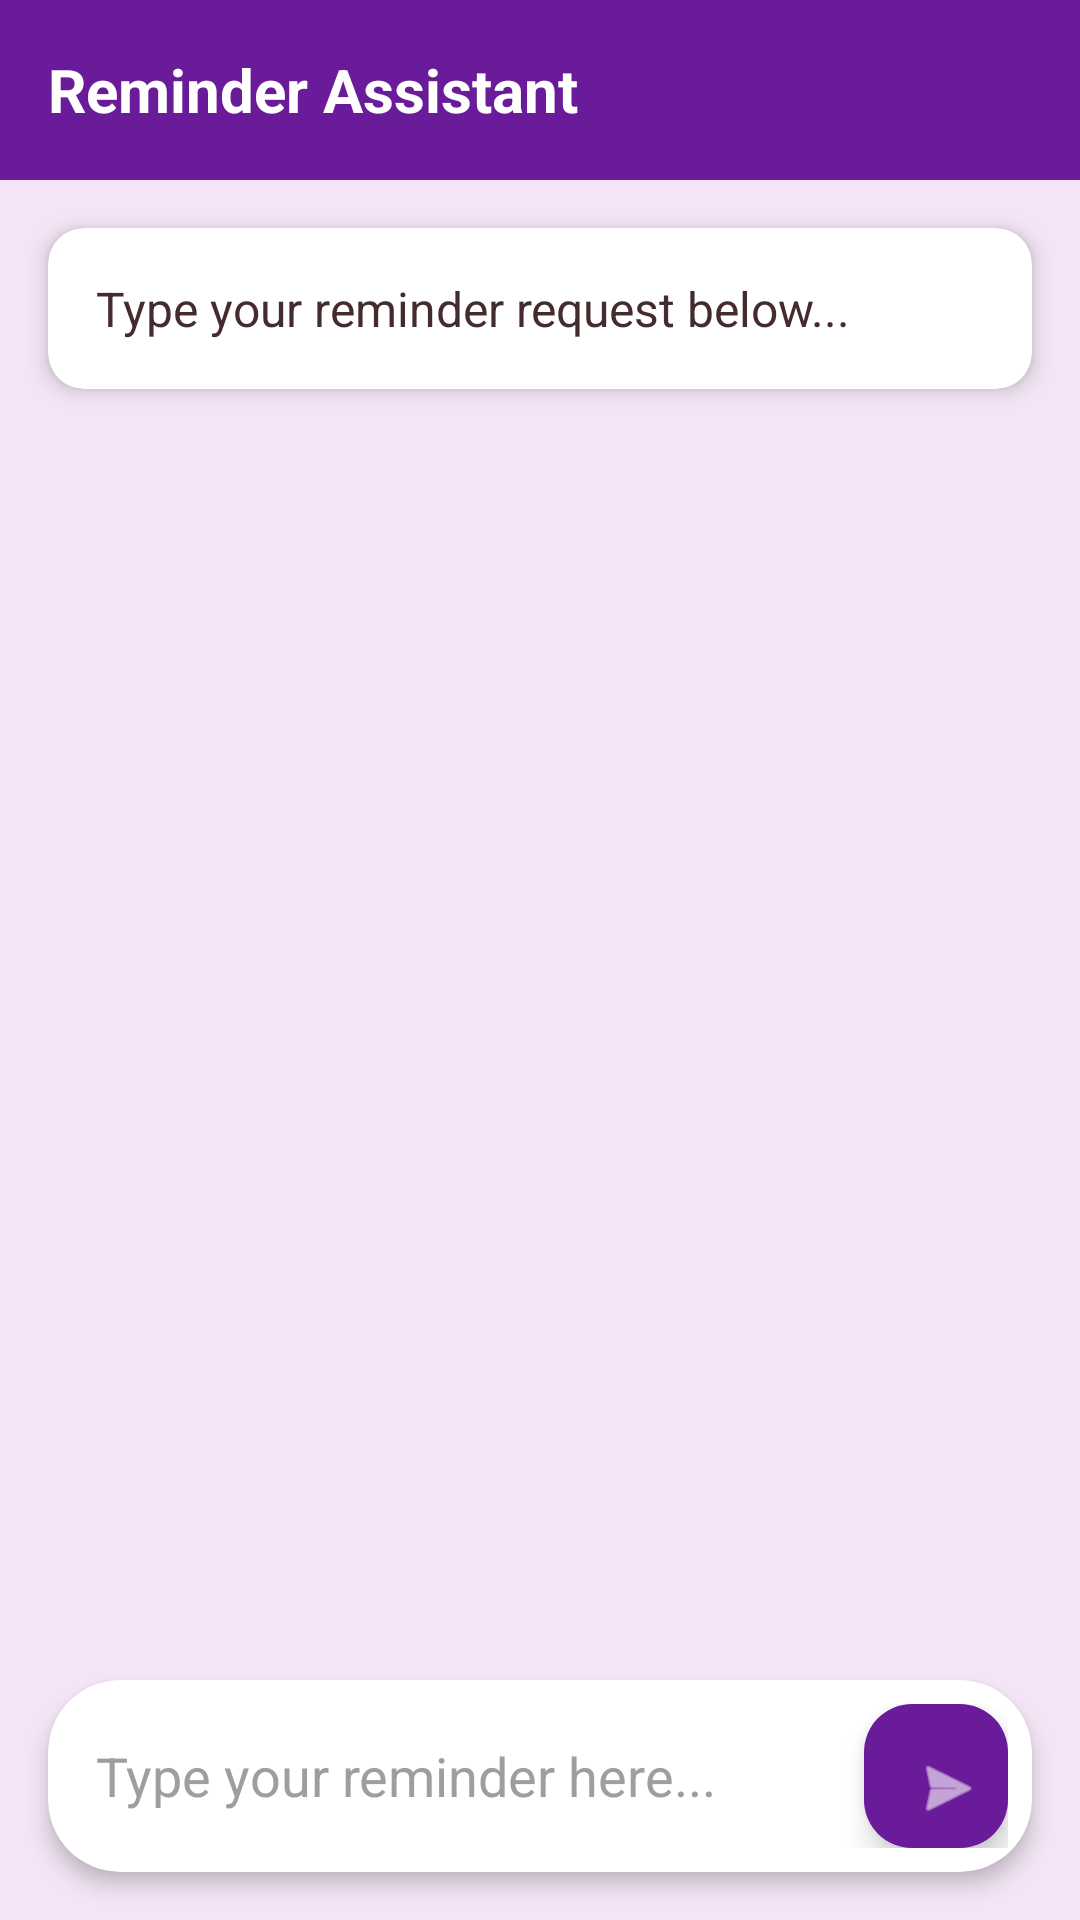

Produce the Android XML layout that renders to this screen, including the resource entries it uses.
<!-- AndroidManifest.xml: application theme Theme.Noterr_project -->
<!-- res/layout/activity_chat_main.xml -->
<?xml version="1.0" encoding="utf-8"?>
<androidx.constraintlayout.widget.ConstraintLayout xmlns:android="http://schemas.android.com/apk/res/android"
    xmlns:app="http://schemas.android.com/apk/res-auto"
    xmlns:tools="http://schemas.android.com/tools"
    android:layout_width="match_parent"
    android:layout_height="match_parent"
    android:background="#F3E5F5"
    tools:context=".ChatActivity">

    
    <TextView
        android:id="@+id/headerText"
        android:layout_width="match_parent"
        android:layout_height="60dp"
        android:background="#6A1B9A"
        android:text="Reminder Assistant"
        android:textSize="20sp"
        android:textStyle="bold"
        android:gravity="center_vertical"
        android:paddingLeft="16dp"
        android:textColor="#FFFFFF"
        android:drawableLeft="@drawable/ic_arrow_back"
        android:drawableStart="@drawable/ic_arrow_back"
        android:drawablePadding="8dp"
        app:layout_constraintTop_toTopOf="parent"
        app:layout_constraintStart_toStartOf="parent"
        app:layout_constraintEnd_toEndOf="parent"/>

    <androidx.cardview.widget.CardView
        android:id="@+id/responseCard"
        android:layout_width="0dp"
        android:layout_height="wrap_content"
        android:layout_marginStart="16dp"
        android:layout_marginTop="16dp"
        android:layout_marginEnd="16dp"
        app:cardBackgroundColor="#FFFFFF"
        app:cardCornerRadius="12dp"
        app:cardElevation="4dp"
        app:layout_constraintEnd_toEndOf="parent"
        app:layout_constraintStart_toStartOf="parent"
        app:layout_constraintTop_toBottomOf="@+id/headerText">

        <TextView
            android:id="@+id/responseTextView"
            android:layout_width="match_parent"
            android:layout_height="wrap_content"
            android:padding="16dp"
            android:text="Type your reminder request below..."
            android:textColor="#442C2E"
            android:textSize="16sp" />
    </androidx.cardview.widget.CardView>

    
    <androidx.cardview.widget.CardView
        android:id="@+id/userInputCard"
        android:layout_width="0dp"
        android:layout_height="wrap_content"
        android:layout_marginStart="16dp"
        android:layout_marginTop="16dp"
        android:layout_marginEnd="16dp"
        app:cardBackgroundColor="#E1BEE7"
        app:cardCornerRadius="12dp"
        app:cardElevation="4dp"
        app:layout_constraintEnd_toEndOf="parent"
        app:layout_constraintStart_toStartOf="parent"
        app:layout_constraintTop_toBottomOf="@+id/responseCard">

        <TextView
            android:id="@+id/userInputTextView"
            android:layout_width="match_parent"
            android:layout_height="wrap_content"
            android:padding="16dp"
            android:text=""
            android:textColor="#442C2E"
            android:textSize="16sp"
            android:visibility="gone" />
    </androidx.cardview.widget.CardView>

    <androidx.cardview.widget.CardView
        android:id="@+id/inputCard"
        android:layout_width="0dp"
        android:layout_height="wrap_content"
        android:layout_marginStart="16dp"
        android:layout_marginEnd="16dp"
        android:layout_marginBottom="16dp"
        app:cardBackgroundColor="#FFFFFF"
        app:cardCornerRadius="24dp"
        app:cardElevation="4dp"
        app:layout_constraintBottom_toBottomOf="parent"
        app:layout_constraintEnd_toEndOf="parent"
        app:layout_constraintStart_toStartOf="parent">

        <LinearLayout
            android:layout_width="match_parent"
            android:layout_height="wrap_content"
            android:orientation="horizontal"
            android:padding="8dp">

            <EditText
                android:id="@+id/promptEditText"
                android:layout_width="0dp"
                android:layout_height="wrap_content"
                android:layout_weight="1"
                android:background="@null"
                android:hint="Type your reminder here..."
                android:inputType="textMultiLine"
                android:maxLines="4"
                android:minHeight="48dp"
                android:padding="8dp"
                android:textColor="#442C2E"
                android:textColorHint="#9E9E9E" />

            <com.google.android.material.floatingactionbutton.FloatingActionButton
                android:id="@+id/sendButton"
                android:layout_width="48dp"
                android:layout_height="48dp"
                android:layout_gravity="bottom|end"
                android:backgroundTint="#6A1B9A"
                android:contentDescription="Send"
                android:src="@android:drawable/ic_menu_send"
                app:tint="#FFFFFF" />
        </LinearLayout>
    </androidx.cardview.widget.CardView>

    <ProgressBar
        android:id="@+id/progressBar"
        style="?android:attr/progressBarStyle"
        android:layout_width="wrap_content"
        android:layout_height="wrap_content"
        android:indeterminateTint="#6A1B9A"
        android:visibility="gone"
        app:layout_constraintBottom_toBottomOf="parent"
        app:layout_constraintEnd_toEndOf="parent"
        app:layout_constraintStart_toStartOf="parent"
        app:layout_constraintTop_toTopOf="parent" />

</androidx.constraintlayout.widget.ConstraintLayout>
<!-- resources referenced by this layout -->
<resources>
  <style name="Theme.Noterr_project" parent="Base.Theme.Noterr_project" />
  <style name="Base.Theme.Noterr_project" parent="Theme.Material3.DayNight.NoActionBar">
          
          
      </style>
</resources>
